Image classification data set "PV_Images" (thamadhi/solar-panel-fault-mapping on GitHub). Class labels (2): clean, hotspot.

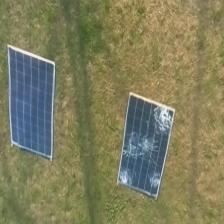
Label: clean

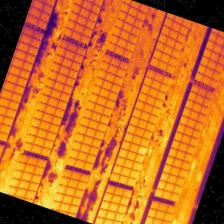
Label: hotspot

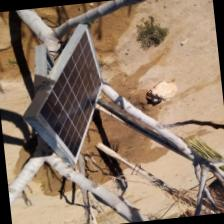
Label: clean

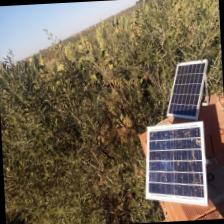
Label: clean

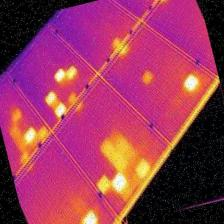
Label: hotspot

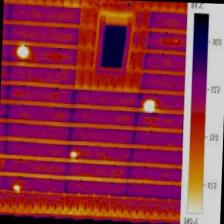
Label: hotspot
